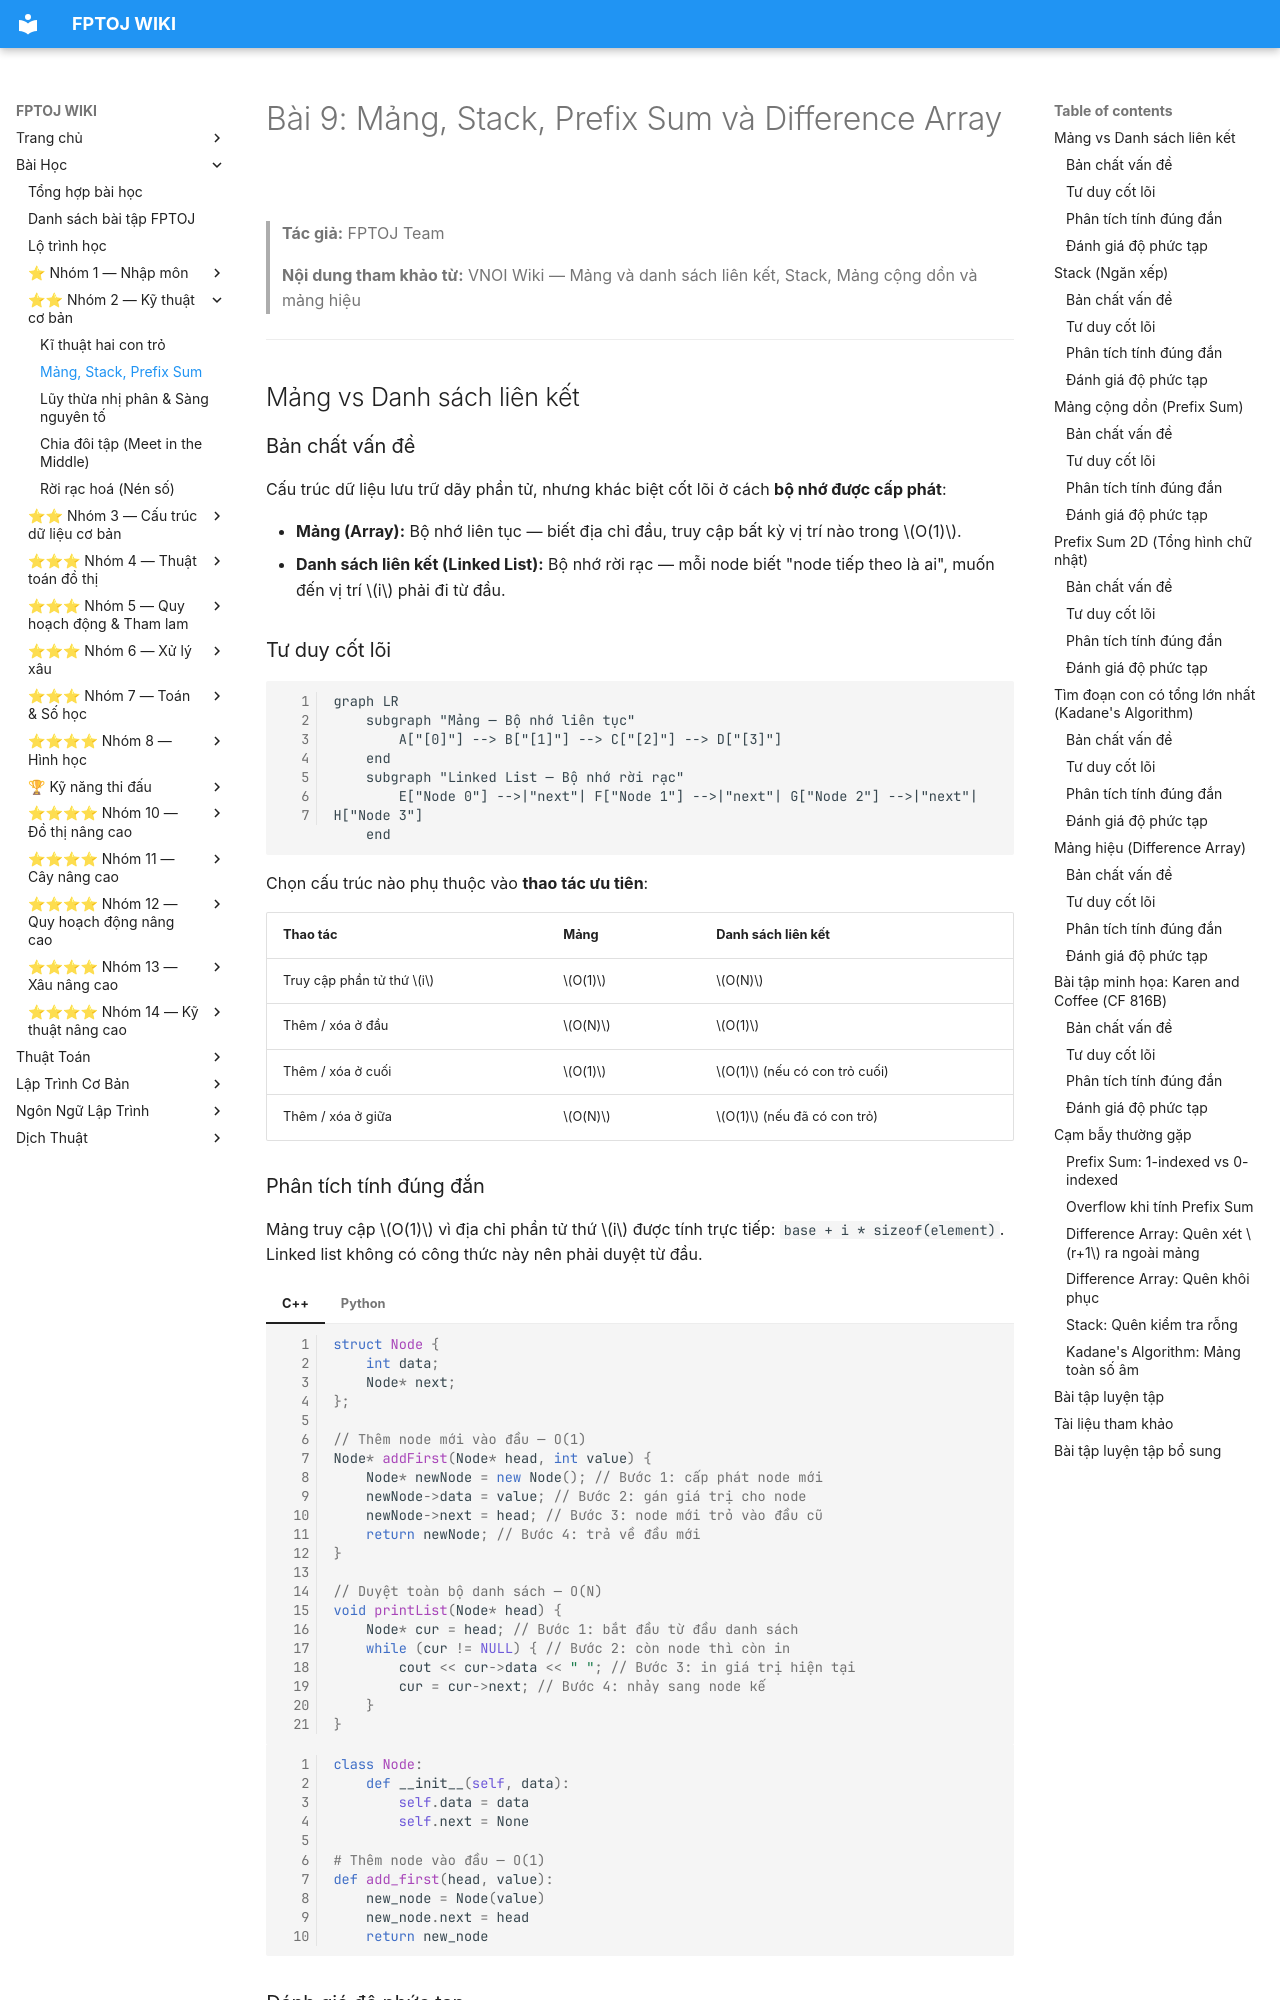

repository: FPTOJ-OJ/fptoj_wiki · page: lessons/mang-stack-prefix-sum/index.html · generator: mkdocs

# Bài 9: Mảng, Stack, Prefix Sum và Difference Array

> **Tác giả:** FPTOJ Team<br>
>
> **Nội dung tham khảo từ:** VNOI Wiki — Mảng và danh sách liên kết, Stack, Mảng cộng dồn và mảng hiệu

---

## Mảng vs Danh sách liên kết

### Bản chất vấn đề

Cấu trúc dữ liệu lưu trữ dãy phần tử, nhưng khác biệt cốt lõi ở cách **bộ nhớ được cấp phát**:

- **Mảng (Array):** Bộ nhớ liên tục — biết địa chỉ đầu, truy cập bất kỳ vị trí nào trong $O(1)$.
- **Danh sách liên kết (Linked List):** Bộ nhớ rời rạc — mỗi node biết "node tiếp theo là ai", muốn đến vị trí $i$ phải đi từ đầu.

### Tư duy cốt lõi

```mermaid
graph LR
    subgraph "Mảng — Bộ nhớ liên tục"
        A["[0]"] --> B["[1]"] --> C["[2]"] --> D["[3]"]
    end
    subgraph "Linked List — Bộ nhớ rời rạc"
        E["Node 0"] -->|"next"| F["Node 1"] -->|"next"| G["Node 2"] -->|"next"| H["Node 3"]
    end
```

Chọn cấu trúc nào phụ thuộc vào **thao tác ưu tiên**:

| Thao tác | Mảng | Danh sách liên kết |
|----------|------|---------------------|
| Truy cập phần tử thứ $i$ | $O(1)$ | $O(N)$ |
| Thêm / xóa ở đầu | $O(N)$ | $O(1)$ |
| Thêm / xóa ở cuối | $O(1)$ | $O(1)$ (nếu có con trỏ cuối) |
| Thêm / xóa ở giữa | $O(N)$ | $O(1)$ (nếu đã có con trỏ) |

### Phân tích tính đúng đắn

Mảng truy cập $O(1)$ vì địa chỉ phần tử thứ $i$ được tính trực tiếp: `base + i * sizeof(element)`. Linked list không có công thức này nên phải duyệt từ đầu.

=== "C++"

    ```cpp
    struct Node {
        int data;
        Node* next;
    };

    // Thêm node mới vào đầu — O(1)
    Node* addFirst(Node* head, int value) {
        Node* newNode = new Node(); // Bước 1: cấp phát node mới
        newNode->data = value; // Bước 2: gán giá trị cho node
        newNode->next = head; // Bước 3: node mới trỏ vào đầu cũ
        return newNode; // Bước 4: trả về đầu mới
    }

    // Duyệt toàn bộ danh sách — O(N)
    void printList(Node* head) {
        Node* cur = head; // Bước 1: bắt đầu từ đầu danh sách
        while (cur != NULL) { // Bước 2: còn node thì còn in
            cout << cur->data << " "; // Bước 3: in giá trị hiện tại
            cur = cur->next; // Bước 4: nhảy sang node kế
        }
    }
    ```

=== "Python"

    ```python
    class Node:
        def __init__(self, data):
            self.data = data
            self.next = None

    # Thêm node vào đầu — O(1)
    def add_first(head, value):
        new_node = Node(value)
        new_node.next = head
        return new_node
    ```
